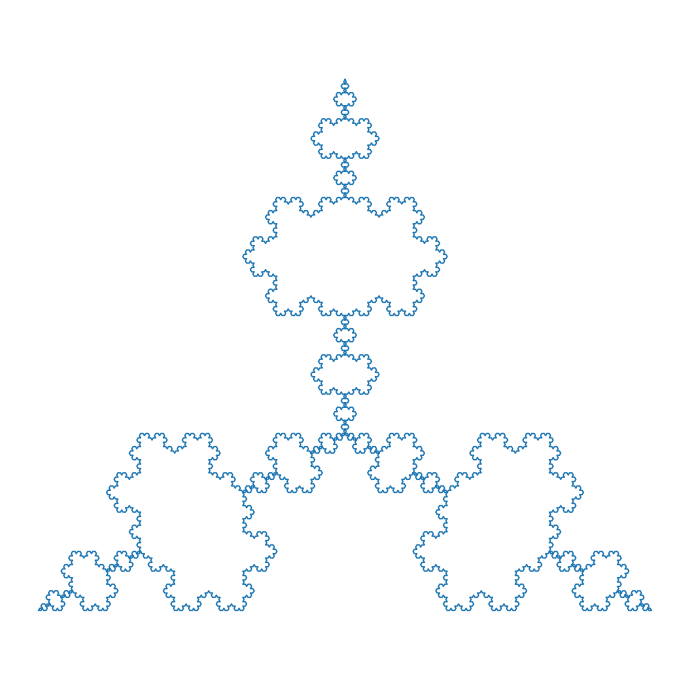

The script that saved this image:
# Koch Snowflake (fractal) — outline or filled
import numpy as np
import matplotlib.pyplot as plt

def koch_curve(p1: complex, p2: complex, order: int):
    """Return list of complex points for a Koch curve segment p1→p2."""
    if order == 0:
        return [p1, p2]
    a = p1 + (p2 - p1) / 3
    b = p1 + 2 * (p2 - p1) / 3
    # rotate (b-a) by +60° to get the peak
    peak = a + (b - a) * np.exp(1j * np.pi / 3)
    return (
        koch_curve(p1, a, order - 1)[:-1] +
        koch_curve(a, peak, order - 1)[:-1] +
        koch_curve(peak, b, order - 1)[:-1] +
        koch_curve(b, p2, order - 1)
    )

def koch_snowflake(order=5, scale=1.0):
    """Return x,y arrays for a Koch snowflake of a given order."""
    # Equilateral triangle (centered nicely)
    p1 = scale * np.exp(1j * np.deg2rad(90))   # top
    p2 = scale * np.exp(1j * np.deg2rad(210))  # bottom-left
    p3 = scale * np.exp(1j * np.deg2rad(330))  # bottom-right

    side1 = koch_curve(p1, p2, order)[:-1]
    side2 = koch_curve(p2, p3, order)[:-1]
    side3 = koch_curve(p3, p1, order)
    pts = np.array(side1 + side2 + side3)
    return pts.real, pts.imag

if __name__ == "__main__":
    ORDER = 5          # try 3–6
    SCALE = 1.0
    FILL  = False      # set True to fill the snowflake

    x, y = koch_snowflake(order=ORDER, scale=SCALE)

    plt.figure(figsize=(7, 7))
    if FILL:
        plt.fill(x, y)
    else:
        plt.plot(x, y, linewidth=1)
    plt.axis("equal")
    plt.axis("off")
    plt.tight_layout()
    plt.show()
